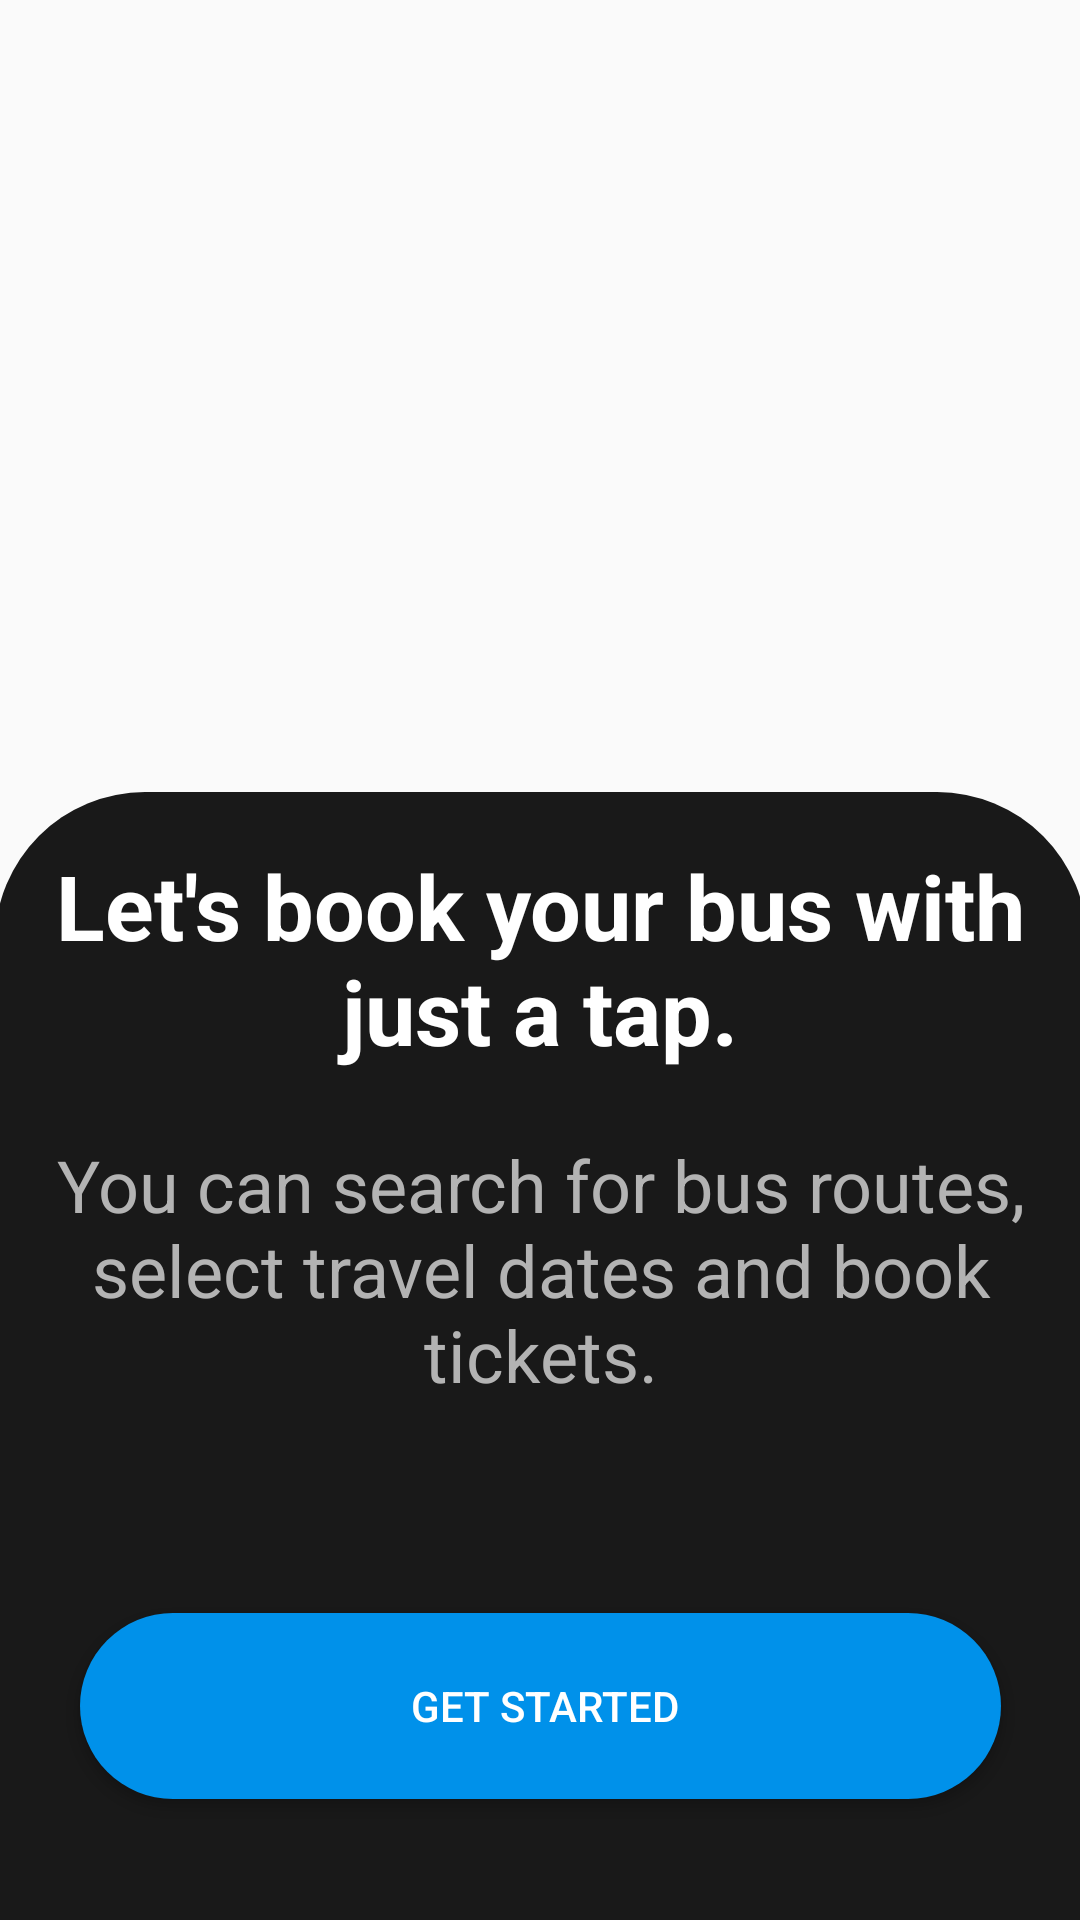

Produce the Android XML layout that renders to this screen, including the resource entries it uses.
<!-- AndroidManifest.xml: application theme Theme.BusPasspro -->
<!-- res/layout/activity_welcome_page.xml -->
<?xml version="1.0" encoding="utf-8"?>
<androidx.constraintlayout.widget.ConstraintLayout xmlns:android="http://schemas.android.com/apk/res/android"
    xmlns:app="http://schemas.android.com/apk/res-auto"
    xmlns:tools="http://schemas.android.com/tools"
    android:layout_width="match_parent"
    android:layout_height="match_parent"
    tools:context=".HomePage.WelcomePage">

    <ImageView
        android:id="@+id/imageView2"
        android:layout_width="633dp"
        android:layout_height="1118dp"
        app:layout_constraintBottom_toBottomOf="parent"
        app:layout_constraintEnd_toEndOf="parent"
        app:layout_constraintHorizontal_bias="0.709"
        app:layout_constraintStart_toStartOf="parent"
        app:layout_constraintTop_toTopOf="parent"
        app:layout_constraintVertical_bias="0.952"
        app:srcCompat="@drawable/busback" />

    
    <RelativeLayout
        android:id="@+id/carouselContainer"
        android:layout_width="364dp"
        android:layout_height="376dp"
        android:layout_above="@id/dotsContainer"
        android:background="@drawable/black_back"
        app:layout_constraintBottom_toBottomOf="parent"
        app:layout_constraintEnd_toEndOf="parent"
        app:layout_constraintStart_toStartOf="parent"
        app:layout_constraintTop_toTopOf="parent"
        app:layout_constraintVertical_bias="1.0">

        

        <androidx.constraintlayout.widget.ConstraintLayout
            android:layout_width="match_parent"
            android:layout_height="379dp">

            <TextView
                android:id="@+id/text1"
                android:layout_width="match_parent"
                android:layout_height="wrap_content"
                android:gravity="center"
                android:text="You can search for bus routes, select travel dates and book tickets."
                android:textColor="#B3B3B3"
                android:textSize="24sp"
                android:visibility="visible"
                app:layout_constraintBottom_toBottomOf="parent"
                app:layout_constraintEnd_toEndOf="parent"
                app:layout_constraintHorizontal_bias="0.0"
                app:layout_constraintStart_toStartOf="parent"
                app:layout_constraintTop_toTopOf="parent"
                app:layout_constraintVertical_bias="0.39999998" />

            <TextView
                android:id="@+id/text2"
                android:layout_width="match_parent"
                android:layout_height="wrap_content"
                android:gravity="center"
                android:text="See the exact the location and estimated time of your bus' arrival."
                android:textColor="#B3B3B3"
                android:textSize="24sp"
                android:visibility="gone"
                app:layout_constraintBottom_toBottomOf="parent"
                app:layout_constraintEnd_toEndOf="@+id/text1"
                app:layout_constraintHorizontal_bias="0.0"
                app:layout_constraintStart_toStartOf="parent"
                app:layout_constraintTop_toTopOf="parent"
                app:layout_constraintVertical_bias="0.39999998" />

            <TextView
                android:id="@+id/text3"
                android:layout_width="match_parent"
                android:layout_height="wrap_content"
                android:gravity="center"
                android:text="Choose your prefered and convinient seat at ease."
                android:textColor="#B3B3B3"
                android:textSize="24sp"
                android:visibility="gone"
                app:layout_constraintBottom_toBottomOf="parent"
                app:layout_constraintEnd_toEndOf="parent"
                app:layout_constraintHorizontal_bias="0.0"
                app:layout_constraintStart_toStartOf="parent"
                app:layout_constraintTop_toTopOf="parent"
                app:layout_constraintVertical_bias="0.37" />

            <TextView
                android:id="@+id/text4"
                android:layout_width="match_parent"
                android:layout_height="wrap_content"
                android:gravity="center"
                android:text="Promotions, discounts, and special offers are available."
                android:textColor="#B3B3B3"
                android:textSize="24sp"
                android:visibility="gone"
                app:layout_constraintBottom_toBottomOf="parent"
                app:layout_constraintEnd_toEndOf="parent"
                app:layout_constraintStart_toStartOf="parent"
                app:layout_constraintTop_toTopOf="parent"
                app:layout_constraintVertical_bias="0.36" />

            <TextView
                android:id="@+id/textView2"
                android:layout_width="334dp"
                android:layout_height="88dp"
                android:text="Let's book your bus with just a tap."
                android:textAlignment="center"
                android:textColor="#FFFFFF"
                android:textSize="30sp"
                android:textStyle="bold"
                app:layout_constraintBottom_toTopOf="@+id/text1"
                app:layout_constraintEnd_toEndOf="parent"
                app:layout_constraintHorizontal_bias="0.494"
                app:layout_constraintStart_toStartOf="parent"
                app:layout_constraintTop_toTopOf="parent"
                app:layout_constraintVertical_bias="0.661" />
        </androidx.constraintlayout.widget.ConstraintLayout>

    </RelativeLayout>

    <LinearLayout
        android:id="@+id/dotsContainer"
        android:layout_width="wrap_content"
        android:layout_height="wrap_content"
        android:layout_alignParentBottom="true"
        android:layout_centerHorizontal="true"
        android:orientation="horizontal"
        app:layout_constraintBottom_toTopOf="@+id/continue_btn_Welcome"
        app:layout_constraintEnd_toEndOf="parent"
        app:layout_constraintStart_toStartOf="parent"
        app:layout_constraintTop_toTopOf="@+id/carouselContainer"
        app:layout_constraintVertical_bias="0.87"
        tools:ignore="MissingConstraints">

        
    </LinearLayout>

    <Button
        android:id="@+id/continue_btn_Welcome"
        android:layout_width="307dp"
        android:layout_height="62dp"
        android:background="@drawable/rounded_button"
        android:text=" Get Started"
        android:textColor="#FFFFFF"
        app:layout_constraintBottom_toBottomOf="parent"
        app:layout_constraintEnd_toEndOf="parent"
        app:layout_constraintStart_toStartOf="parent"
        app:layout_constraintTop_toTopOf="parent"
        app:layout_constraintVertical_bias="0.93" />

</androidx.constraintlayout.widget.ConstraintLayout>
<!-- resources referenced by this layout -->
<resources>
  <!-- drawable black_back (drawable) -->
  <?xml version="1.0" encoding="utf-8"?>
  <shape xmlns:android="http://schemas.android.com/apk/res/android"
      android:shape="rectangle">
      <solid android:color="#191919"/> 
      <corners android:topLeftRadius="50dp"
          android:topRightRadius="50dp"/> 
  </shape>
  <!-- drawable rounded_button (drawable) -->
  <?xml version="1.0" encoding="utf-8"?>
  <shape xmlns:android="http://schemas.android.com/apk/res/android"
      android:shape="rectangle">
      <solid android:color="#0091EA"/> 
      <corners android:radius="50dp"/> 
  </shape>
  <style name="Theme.BusPasspro" parent="Base.Theme.BusPasspro" />
  <style name="Base.Theme.BusPasspro" parent="Theme.AppCompat.Light.NoActionBar">
          
          
      </style>
</resources>
